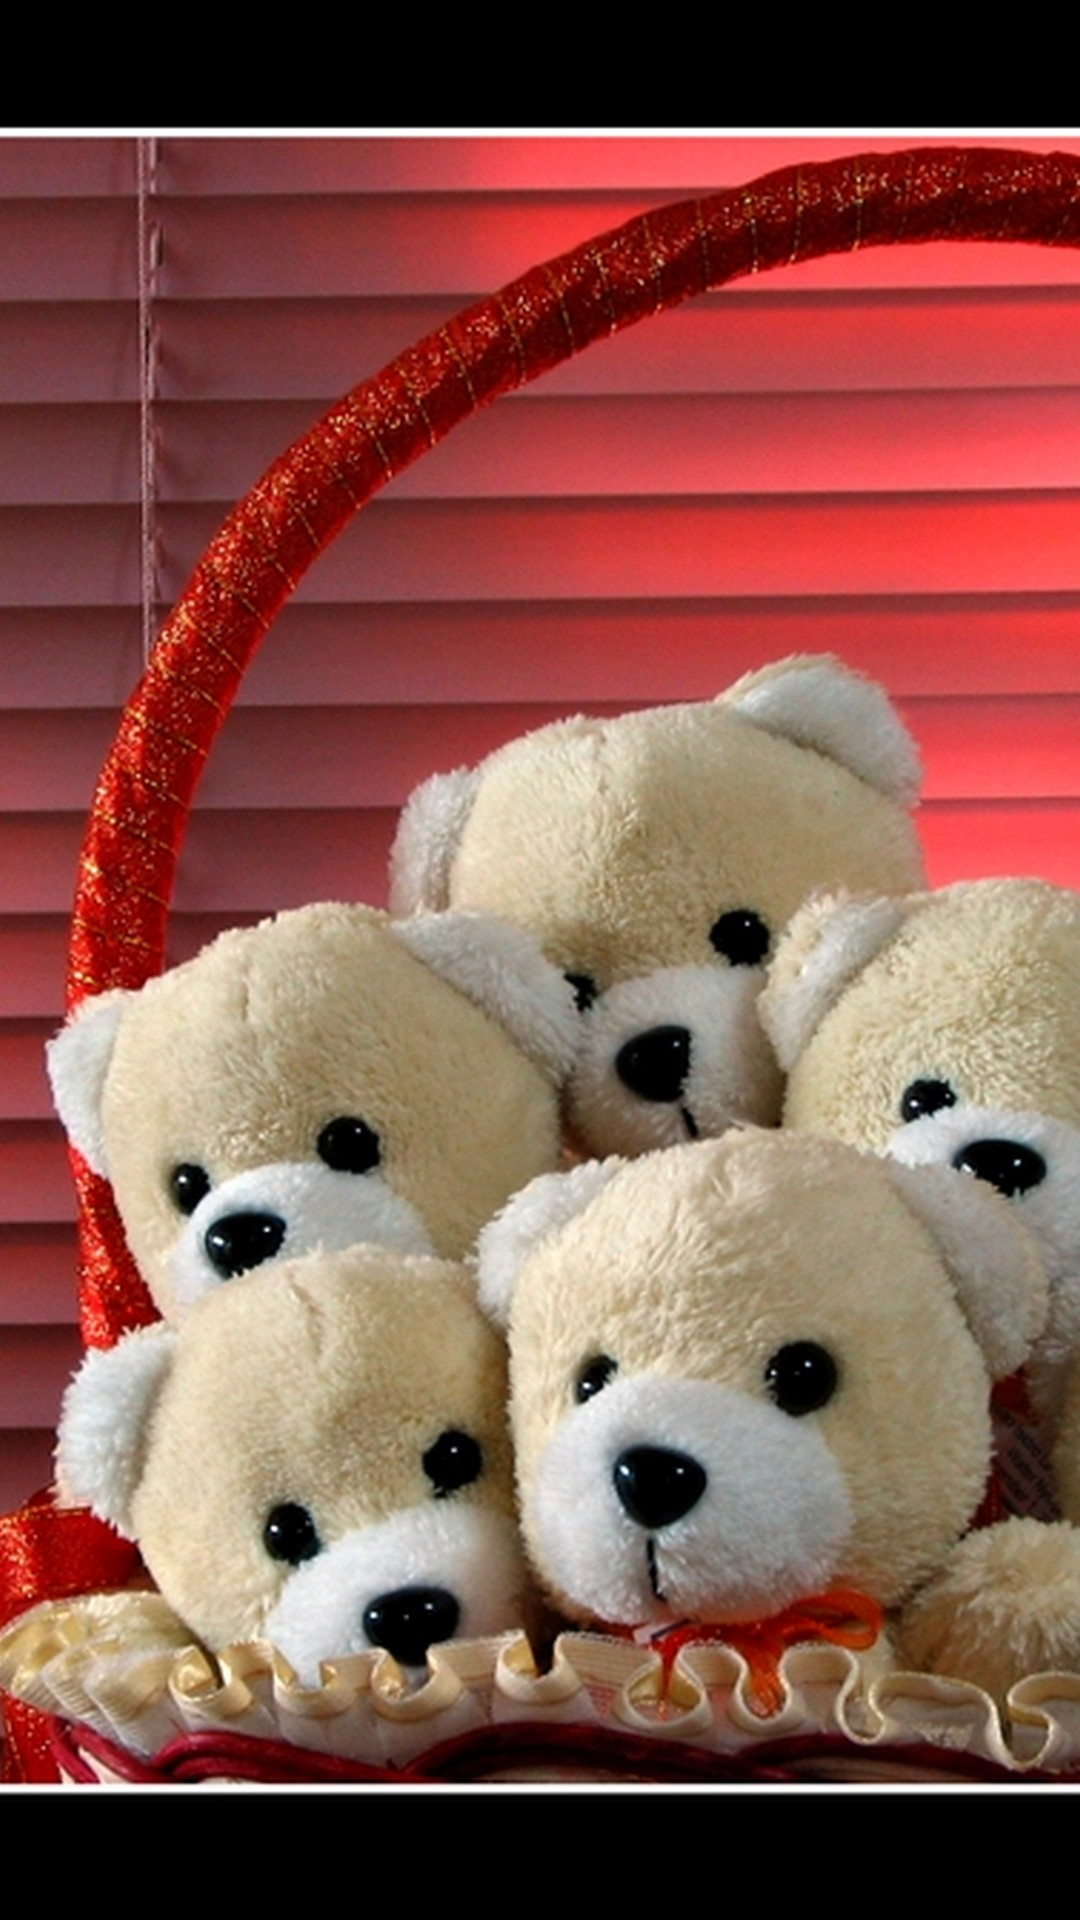

Here is an Android app screen rendered from its layout file. Give the layout XML and the strings, colors and styles it references.
<!-- AndroidManifest.xml: application theme AppTheme -->
<!-- res/layout/splash_screen.xml -->
<?xml version="1.0" encoding="utf-8"?>
<androidx.constraintlayout.widget.ConstraintLayout
    xmlns:android="http://schemas.android.com/apk/res/android"
    xmlns:app="http://schemas.android.com/apk/res-auto"
    xmlns:tools="http://schemas.android.com/tools"
    android:layout_width="match_parent"
    android:layout_height="match_parent">

    <ImageView
        android:id="@+id/imageView"
        android:layout_width="wrap_content"
        android:layout_height="wrap_content"
        app:layout_constraintBottom_toBottomOf="parent"
        app:layout_constraintEnd_toEndOf="parent"
        app:layout_constraintHorizontal_bias="0.0"
        app:layout_constraintStart_toStartOf="parent"
        app:layout_constraintTop_toTopOf="parent"
        app:srcCompat="@drawable/teddybear" />
</androidx.constraintlayout.widget.ConstraintLayout>
<!-- resources referenced by this layout -->
<resources>
  <!-- drawable teddybear: jpg bitmap (drawable, 293461 bytes) -->
  <style name="AppTheme" parent="Theme.AppCompat.Light.DarkActionBar">
          <item name="colorPrimary">@color/colorPrimary</item>
          <item name="colorPrimaryDark">@color/colorPrimaryDark</item>
          <item name="colorAccent">@color/colorAccent</item>
          <item name="colorButtonNormal">@color/colorButtonNormal</item>
      </style>
  <color name="colorPrimary">#FF9800</color>
  <color name="colorPrimaryDark">#3700B3</color>
  <color name="colorAccent">#03DAC5</color>
  <color name="colorButtonNormal">#FF9800</color>
</resources>
